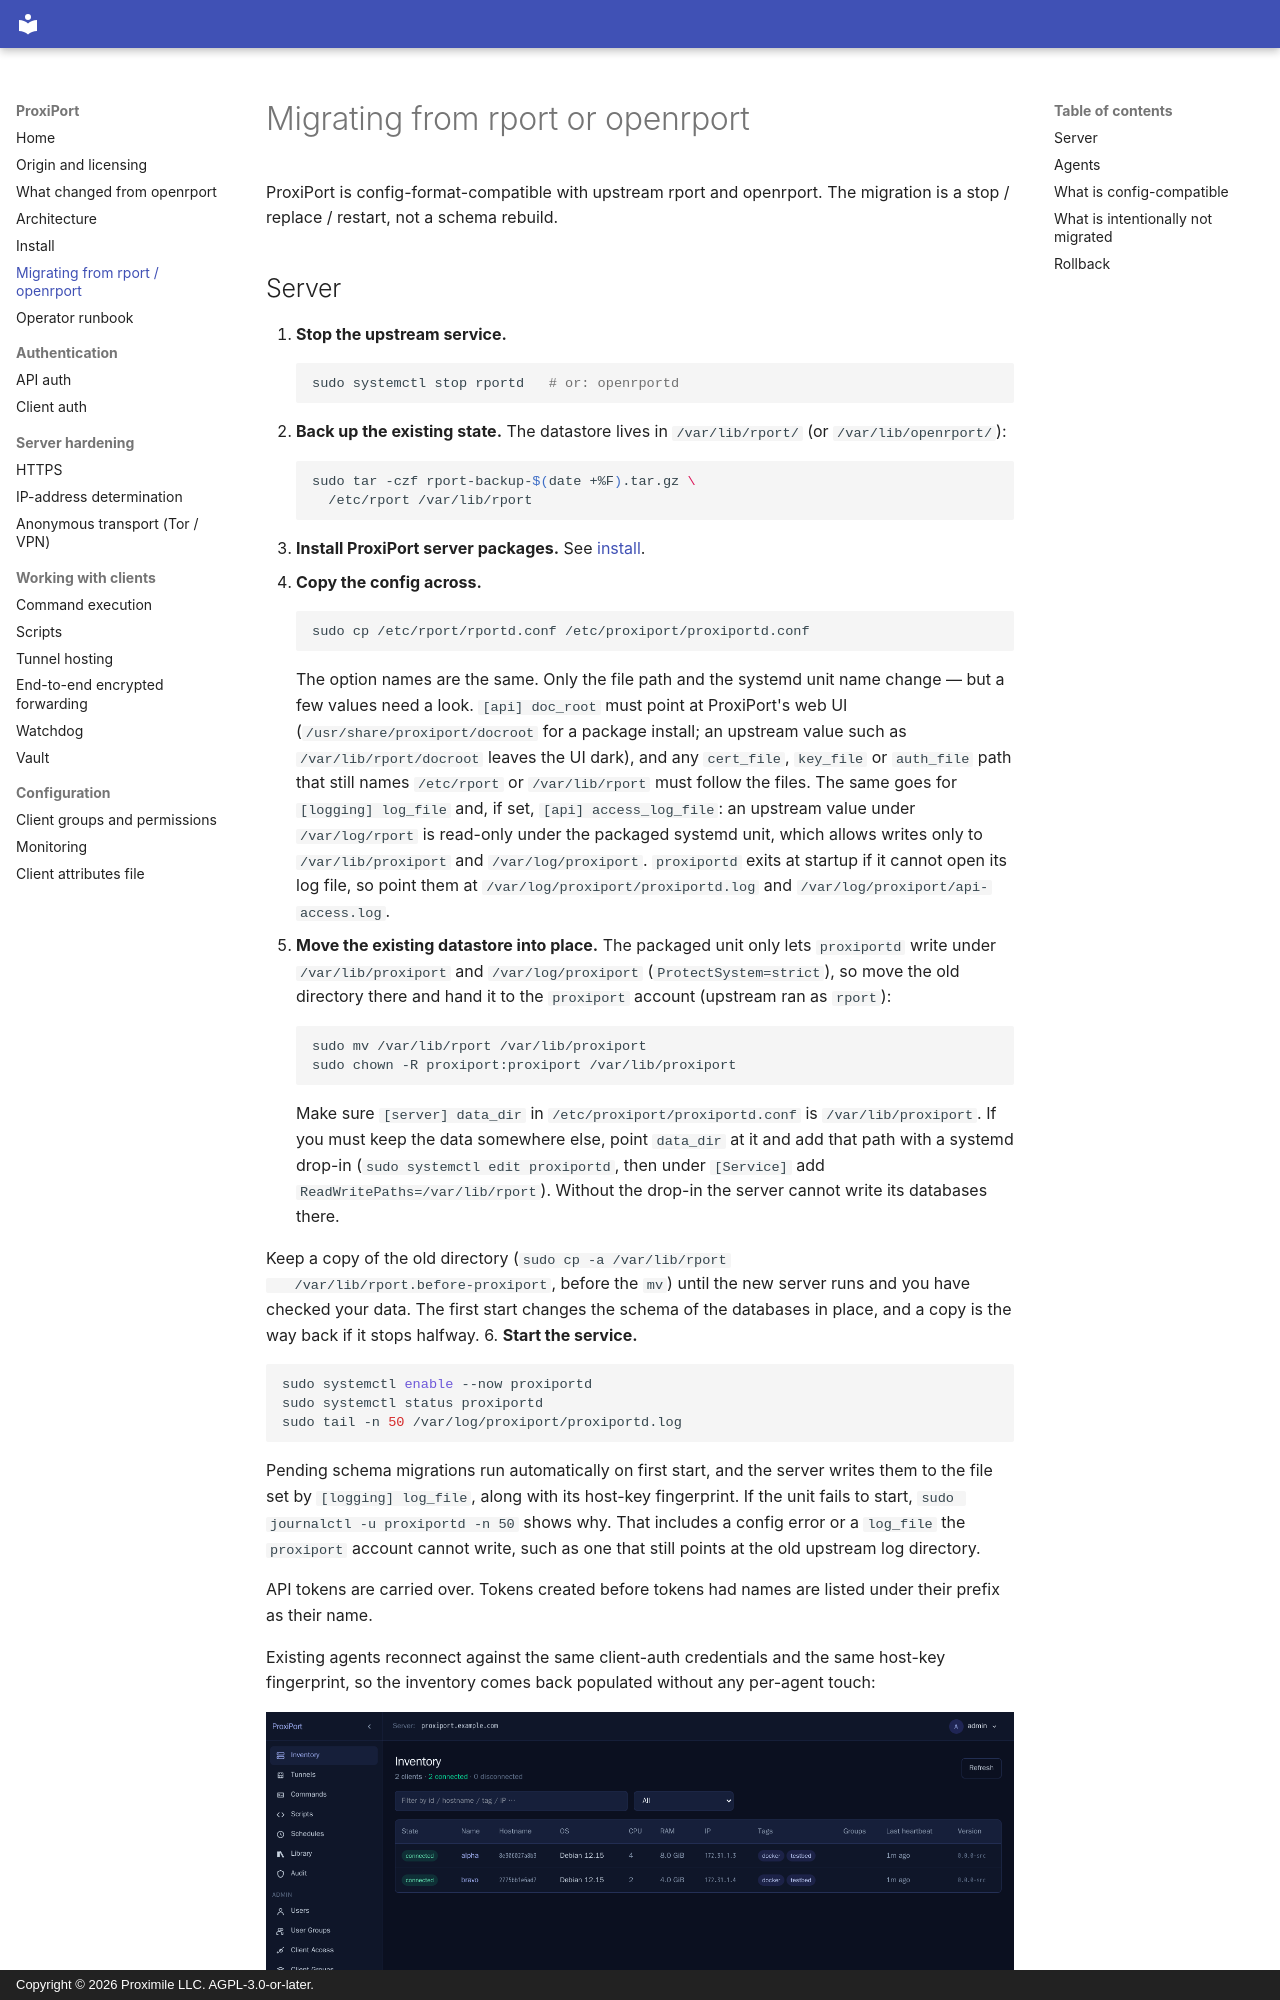

repository: proximile/proxiport · page: migration/index.html · generator: mkdocs · copyright: Copyright © 2026 Proximile LLC. AGPL-3.0-or-later.

# Migrating from rport or openrport

ProxiPort is config-format-compatible with upstream rport and
openrport. The migration is a stop / replace / restart, not a
schema rebuild.

## Server

1. **Stop the upstream service.**
   ```sh
   sudo systemctl stop rportd   # or: openrportd
   ```
2. **Back up the existing state.** The datastore lives in
   `/var/lib/rport/` (or `/var/lib/openrport/`):
   ```sh
   sudo tar -czf rport-backup-$(date +%F).tar.gz \
     /etc/rport /var/lib/rport
   ```
3. **Install ProxiPort server packages.** See
   [install](install.md).
4. **Copy the config across.**
   ```sh
   sudo cp /etc/rport/rportd.conf /etc/proxiport/proxiportd.conf
   ```
   The option names are the same. Only the file path and the systemd
   unit name change — but a few values need a look. `[api] doc_root` must
   point at ProxiPort's web UI (`/usr/share/proxiport/docroot` for a
   package install; an upstream value such as `/var/lib/rport/docroot`
   leaves the UI dark), and any `cert_file`, `key_file` or `auth_file`
   path that still names `/etc/rport` or `/var/lib/rport` must follow the
   files. The same goes for `[logging] log_file` and, if set,
   `[api] access_log_file`: an upstream value under `/var/log/rport` is
   read-only under the packaged systemd unit, which allows writes only to
   `/var/lib/proxiport` and `/var/log/proxiport`. `proxiportd` exits at
   startup if it cannot open its log file, so point them at
   `/var/log/proxiport/proxiportd.log` and
   `/var/log/proxiport/api-access.log`.
5. **Move the existing datastore into place.** The packaged unit only
   lets `proxiportd` write under `/var/lib/proxiport` and
   `/var/log/proxiport` (`ProtectSystem=strict`), so move the old
   directory there and hand it to the `proxiport` account (upstream ran
   as `rport`):
   ```sh
   sudo mv /var/lib/rport /var/lib/proxiport
   sudo chown -R proxiport:proxiport /var/lib/proxiport
   ```
   Make sure `[server] data_dir` in `/etc/proxiport/proxiportd.conf` is
   `/var/lib/proxiport`. If you must keep the data somewhere else, point
   `data_dir` at it and add that path with a systemd drop-in
   (`sudo systemctl edit proxiportd`, then under `[Service]` add
   `ReadWritePaths=/var/lib/rport`). Without the drop-in the server
   cannot write its databases there.

   Keep a copy of the old directory (`sudo cp -a /var/lib/rport
   /var/lib/rport.before-proxiport`, before the `mv`) until the new
   server runs and you have checked your data. The first start changes
   the schema of the databases in place, and a copy is the way back if
   it stops halfway.
6. **Start the service.**
   ```sh
   sudo systemctl enable --now proxiportd
   sudo systemctl status proxiportd
   sudo tail -n 50 /var/log/proxiport/proxiportd.log
   ```
   Pending schema migrations run automatically on first start, and the
   server writes them to the file set by `[logging] log_file`, along
   with its host-key fingerprint. If the unit fails to start,
   `sudo journalctl -u proxiportd -n 50` shows why. That includes a
   config error or a `log_file` the `proxiport` account cannot write,
   such as one that still points at the old upstream log directory.

   API tokens are carried over. Tokens created before tokens had names
   are listed under their prefix as their name.

   Existing agents reconnect against the same client-auth credentials
   and the same host-key fingerprint, so the inventory comes back
   populated without any per-agent touch:
